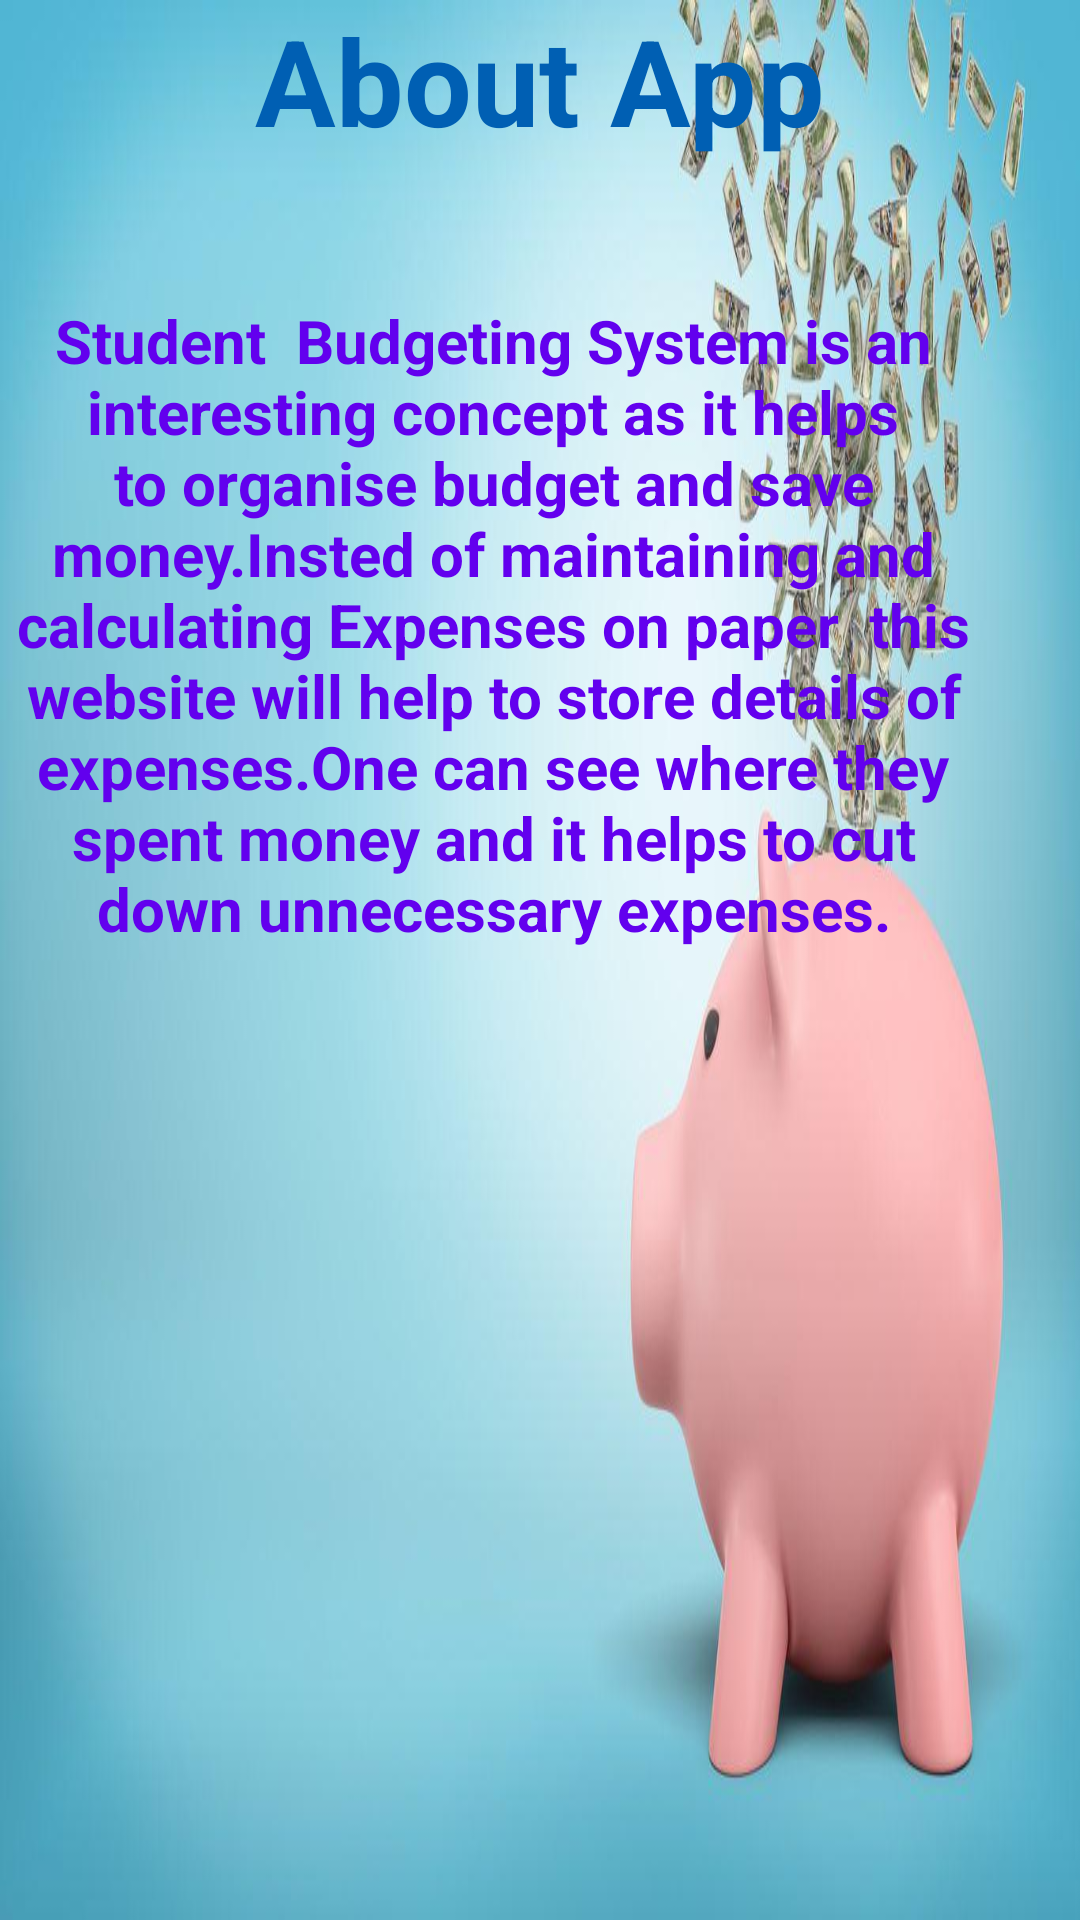

Android layout source for this screen:
<!-- AndroidManifest.xml: application theme Theme.StudentBudgetigApp -->
<!-- res/layout/fragment_about.xml -->
<?xml version="1.0" encoding="utf-8"?>
<FrameLayout xmlns:android="http://schemas.android.com/apk/res/android"
    xmlns:tools="http://schemas.android.com/tools"
    android:layout_width="match_parent"
    android:layout_height="match_parent"
    android:background="@drawable/about"
    tools:context=".about">

    

    <TextView
        android:layout_width="match_parent"
        android:layout_height="match_parent"
        android:layout_centerInParent="true"
        android:text="About App"
        android:textAlignment="center"
        android:textColor="@color/blue_200"
        android:textSize="40sp"
        android:textStyle="bold" />

    <TextView
        android:layout_width="329dp"
        android:layout_height="495dp"
        android:layout_marginLeft="30dp"
        android:layout_marginTop="100dp"
        android:layout_marginEnd="30dp"
        android:layout_marginRight="20dp"
        android:text="Student  Budgeting System is an interesting concept as it helps to organise budget and save money.Insted of maintaining and calculating Expenses on paper  this website will help to store details of expenses.One can see where they spent money and it helps to cut down unnecessary expenses."
        android:textAlignment="center"
        android:textColor="@color/blue_500"
        android:textSize="20dp"
        android:textStyle="bold" />
</FrameLayout>
<!-- resources referenced by this layout -->
<resources>
  <color name="blue_200">#005FB3</color>
  <color name="blue_500">#FF6200EE</color>
  <!-- drawable about: jpg bitmap (drawable, 50459 bytes) -->
  <style name="Theme.StudentBudgetigApp" parent="Base.Theme.StudentBudgetigApp" />
  <style name="Base.Theme.StudentBudgetigApp" parent="Theme.Material3.DayNight.NoActionBar">
          
          
  
          
          <item name="colorPrimary">@color/blue_200</item>
          <item name="colorPrimaryVariant">@color/blue_200</item>
          <item name="colorOnPrimary">@color/white</item>
          
          <item name="colorSecondary">@color/teal_200</item>
          <item name="colorSecondaryVariant">@color/teal_700</item>
          <item name="colorOnSecondary">@color/black</item>
          
          <item name="android:statusBarColor">?attr/colorPrimaryVariant</item>
          
      </style>
  <color name="white">#FFFFFFFF</color>
  <color name="teal_200">#2196F3</color>
  <color name="teal_700">#00BCD4</color>
  <color name="black">#FF000000</color>
</resources>
